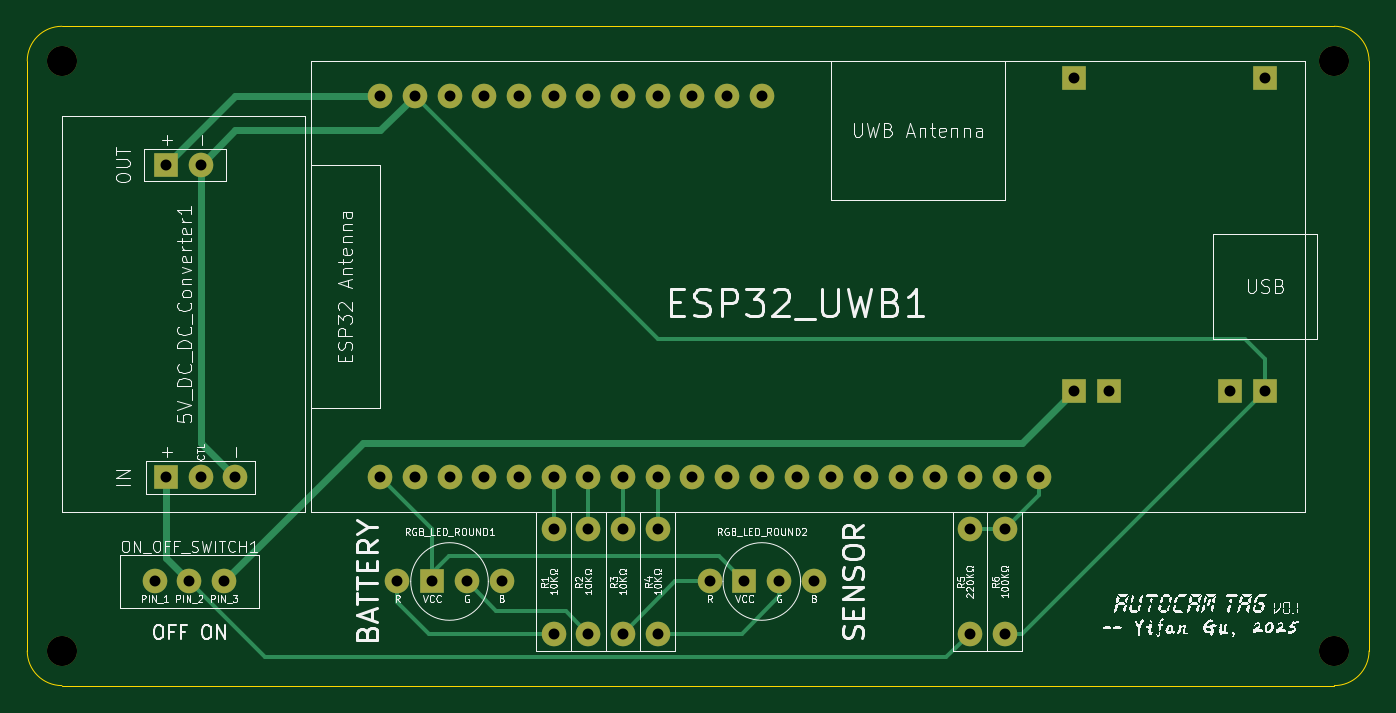
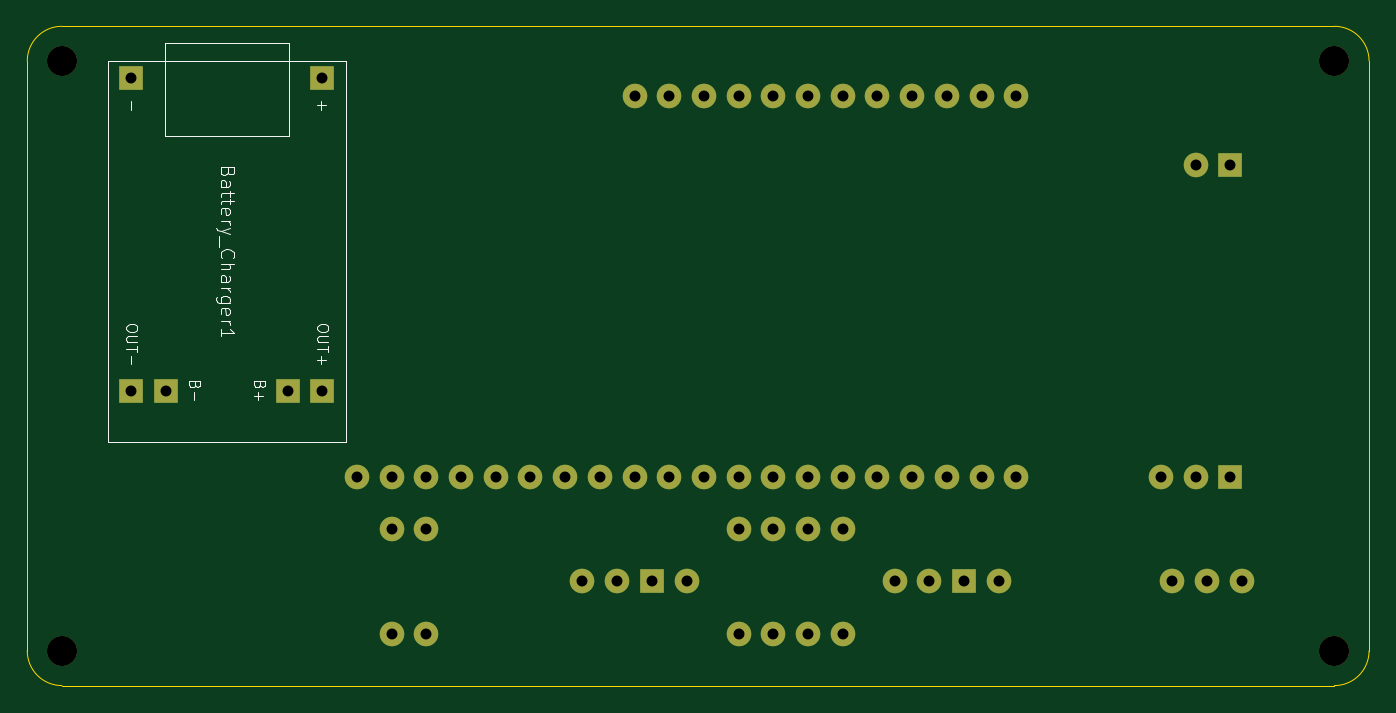
Circuit board: 11 layer files. Board 98.2 x 48.3 mm.
- bottom_copper: tag-B_Cu.gbl (6428 bytes)
- bottom_mask: tag-B_Mask.gbs (2676 bytes)
- paste: tag-B_Paste.gbp (446 bytes)
- bottom_silk: tag-B_Silkscreen.gbo (12554 bytes)
- outline: tag-Edge_Cuts.gm1 (970 bytes)
- top_copper: tag-F_Cu.gtl (9352 bytes)
- top_mask: tag-F_Mask.gts (2676 bytes)
- paste: tag-F_Paste.gtp (446 bytes)
- top_silk: tag-F_Silkscreen.gto (182402 bytes)
- drill: tag-NPTH-drl.gbr (647 bytes)
- drill: tag-PTH-drl.gbr (2821 bytes)

=== bottom_copper: tag-B_Cu.gbl (6428 bytes, source omitted) ===
=== bottom_mask: tag-B_Mask.gbs ===
%TF.GenerationSoftware,KiCad,Pcbnew,9.0.0*%
%TF.CreationDate,2025-03-09T14:02:56-07:00*%
%TF.ProjectId,tag,7461672e-6b69-4636-9164-5f7063625858,v0.1*%
%TF.SameCoordinates,Original*%
%TF.FileFunction,Soldermask,Bot*%
%TF.FilePolarity,Negative*%
%FSLAX46Y46*%
G04 Gerber Fmt 4.6, Leading zero omitted, Abs format (unit mm)*
G04 Created by KiCad (PCBNEW 9.0.0) date 2025-03-09 14:02:56*
%MOMM*%
%LPD*%
G01*
G04 APERTURE LIST*
%ADD10C,1.800000*%
%ADD11R,1.800000X1.800000*%
%ADD12C,2.200000*%
G04 APERTURE END LIST*
D10*
%TO.C,ESP32_UWB1*%
X40855000Y-48260000D03*
X43395000Y-48260000D03*
X45935000Y-48260000D03*
X48475000Y-48260000D03*
X51015000Y-48260000D03*
X53555000Y-48260000D03*
X56095000Y-48260000D03*
X58635000Y-48260000D03*
X61175000Y-48260000D03*
X63715000Y-48260000D03*
X66255000Y-48260000D03*
X68795000Y-48260000D03*
X71335000Y-48260000D03*
X73875000Y-48260000D03*
X76415000Y-48260000D03*
X78955000Y-48260000D03*
X81495000Y-48260000D03*
X84035000Y-48260000D03*
X86575000Y-48260000D03*
X89115000Y-48260000D03*
X40855000Y-20320000D03*
X43395000Y-20320000D03*
X45935000Y-20320000D03*
X48475000Y-20320000D03*
X51015000Y-20320000D03*
X53555000Y-20320000D03*
X56095000Y-20320000D03*
X58635000Y-20320000D03*
X61175000Y-20320000D03*
X63715000Y-20320000D03*
X66255000Y-20320000D03*
X68795000Y-20320000D03*
%TD*%
D11*
%TO.C,5V_DC_DC_Converter1*%
X25185000Y-48260000D03*
D10*
X27725000Y-48260000D03*
X30265000Y-48260000D03*
D11*
X25185000Y-25400000D03*
D10*
X27725000Y-25400000D03*
%TD*%
%TO.C,R1*%
X53555000Y-59690000D03*
X53555000Y-52070000D03*
%TD*%
%TO.C,RGB_LED_ROUND1*%
X42125000Y-55880000D03*
D11*
X44665000Y-55880000D03*
D10*
X47205000Y-55880000D03*
X49745000Y-55880000D03*
%TD*%
D12*
%TO.C,REF\u002A\u002A*%
X110705000Y-60960000D03*
%TD*%
D10*
%TO.C,R2*%
X56095000Y-59690000D03*
X56095000Y-52070000D03*
%TD*%
%TO.C,R4*%
X61175000Y-59690000D03*
X61175000Y-52070000D03*
%TD*%
%TO.C,RGB_LED_ROUND2*%
X64985000Y-55880000D03*
D11*
X67525000Y-55880000D03*
D10*
X70065000Y-55880000D03*
X72605000Y-55880000D03*
%TD*%
%TO.C,R3*%
X58635000Y-59690000D03*
X58635000Y-52070000D03*
%TD*%
%TO.C,R6*%
X86575000Y-59690000D03*
X86575000Y-52070000D03*
%TD*%
%TO.C,ON_OFF_SWITCH1*%
X24345000Y-55880000D03*
X26885000Y-55880000D03*
X29425000Y-55880000D03*
%TD*%
D12*
%TO.C,REF\u002A\u002A*%
X110705000Y-17780000D03*
%TD*%
D10*
%TO.C,R5*%
X84035000Y-59690000D03*
X84035000Y-52070000D03*
%TD*%
D12*
%TO.C,REF\u002A\u002A*%
X17565000Y-17780000D03*
%TD*%
%TO.C,REF\u002A\u002A*%
X17565000Y-60960000D03*
%TD*%
D11*
%TO.C,Battery_Charger1*%
X91655000Y-19050000D03*
X105625000Y-19050000D03*
X91655000Y-41910000D03*
X94195000Y-41910000D03*
X103085000Y-41910000D03*
X105625000Y-41910000D03*
%TD*%
M02*

=== paste: tag-B_Paste.gbp ===
%TF.GenerationSoftware,KiCad,Pcbnew,9.0.0*%
%TF.CreationDate,2025-03-09T14:02:56-07:00*%
%TF.ProjectId,tag,7461672e-6b69-4636-9164-5f7063625858,v0.1*%
%TF.SameCoordinates,Original*%
%TF.FileFunction,Paste,Bot*%
%TF.FilePolarity,Positive*%
%FSLAX46Y46*%
G04 Gerber Fmt 4.6, Leading zero omitted, Abs format (unit mm)*
G04 Created by KiCad (PCBNEW 9.0.0) date 2025-03-09 14:02:56*
%MOMM*%
%LPD*%
G01*
G04 APERTURE LIST*
G04 APERTURE END LIST*
M02*

=== bottom_silk: tag-B_Silkscreen.gbo (12554 bytes, source omitted) ===
=== outline: tag-Edge_Cuts.gm1 ===
%TF.GenerationSoftware,KiCad,Pcbnew,9.0.0*%
%TF.CreationDate,2025-03-09T14:02:56-07:00*%
%TF.ProjectId,tag,7461672e-6b69-4636-9164-5f7063625858,v0.1*%
%TF.SameCoordinates,Original*%
%TF.FileFunction,Profile,NP*%
%FSLAX46Y46*%
G04 Gerber Fmt 4.6, Leading zero omitted, Abs format (unit mm)*
G04 Created by KiCad (PCBNEW 9.0.0) date 2025-03-09 14:02:56*
%MOMM*%
%LPD*%
G01*
G04 APERTURE LIST*
%TA.AperFunction,Profile*%
%ADD10C,0.050000*%
%TD*%
G04 APERTURE END LIST*
D10*
X15025000Y-17780000D02*
G75*
G02*
X17565000Y-15240000I2540000J0D01*
G01*
X17565000Y-15240000D02*
X110705000Y-15240000D01*
X113245000Y-60960000D02*
G75*
G02*
X110705000Y-63500000I-2540000J0D01*
G01*
X113245000Y-17780000D02*
X113245000Y-60960000D01*
X17565000Y-63500000D02*
G75*
G02*
X15025000Y-60960000I0J2540000D01*
G01*
X110705000Y-15240000D02*
G75*
G02*
X113245000Y-17780000I0J-2540000D01*
G01*
X110705000Y-63500000D02*
X17565000Y-63500000D01*
X15025000Y-60960000D02*
X15025000Y-17780000D01*
M02*

=== top_copper: tag-F_Cu.gtl (9352 bytes, source omitted) ===
=== top_mask: tag-F_Mask.gts ===
%TF.GenerationSoftware,KiCad,Pcbnew,9.0.0*%
%TF.CreationDate,2025-03-09T14:02:56-07:00*%
%TF.ProjectId,tag,7461672e-6b69-4636-9164-5f7063625858,v0.1*%
%TF.SameCoordinates,Original*%
%TF.FileFunction,Soldermask,Top*%
%TF.FilePolarity,Negative*%
%FSLAX46Y46*%
G04 Gerber Fmt 4.6, Leading zero omitted, Abs format (unit mm)*
G04 Created by KiCad (PCBNEW 9.0.0) date 2025-03-09 14:02:56*
%MOMM*%
%LPD*%
G01*
G04 APERTURE LIST*
%ADD10C,1.800000*%
%ADD11R,1.800000X1.800000*%
%ADD12C,2.200000*%
G04 APERTURE END LIST*
D10*
%TO.C,ESP32_UWB1*%
X40855000Y-48260000D03*
X43395000Y-48260000D03*
X45935000Y-48260000D03*
X48475000Y-48260000D03*
X51015000Y-48260000D03*
X53555000Y-48260000D03*
X56095000Y-48260000D03*
X58635000Y-48260000D03*
X61175000Y-48260000D03*
X63715000Y-48260000D03*
X66255000Y-48260000D03*
X68795000Y-48260000D03*
X71335000Y-48260000D03*
X73875000Y-48260000D03*
X76415000Y-48260000D03*
X78955000Y-48260000D03*
X81495000Y-48260000D03*
X84035000Y-48260000D03*
X86575000Y-48260000D03*
X89115000Y-48260000D03*
X40855000Y-20320000D03*
X43395000Y-20320000D03*
X45935000Y-20320000D03*
X48475000Y-20320000D03*
X51015000Y-20320000D03*
X53555000Y-20320000D03*
X56095000Y-20320000D03*
X58635000Y-20320000D03*
X61175000Y-20320000D03*
X63715000Y-20320000D03*
X66255000Y-20320000D03*
X68795000Y-20320000D03*
%TD*%
D11*
%TO.C,5V_DC_DC_Converter1*%
X25185000Y-48260000D03*
D10*
X27725000Y-48260000D03*
X30265000Y-48260000D03*
D11*
X25185000Y-25400000D03*
D10*
X27725000Y-25400000D03*
%TD*%
%TO.C,R1*%
X53555000Y-59690000D03*
X53555000Y-52070000D03*
%TD*%
%TO.C,RGB_LED_ROUND1*%
X42125000Y-55880000D03*
D11*
X44665000Y-55880000D03*
D10*
X47205000Y-55880000D03*
X49745000Y-55880000D03*
%TD*%
D12*
%TO.C,REF\u002A\u002A*%
X110705000Y-60960000D03*
%TD*%
D10*
%TO.C,R2*%
X56095000Y-59690000D03*
X56095000Y-52070000D03*
%TD*%
%TO.C,R4*%
X61175000Y-59690000D03*
X61175000Y-52070000D03*
%TD*%
%TO.C,RGB_LED_ROUND2*%
X64985000Y-55880000D03*
D11*
X67525000Y-55880000D03*
D10*
X70065000Y-55880000D03*
X72605000Y-55880000D03*
%TD*%
%TO.C,R3*%
X58635000Y-59690000D03*
X58635000Y-52070000D03*
%TD*%
%TO.C,R6*%
X86575000Y-59690000D03*
X86575000Y-52070000D03*
%TD*%
%TO.C,ON_OFF_SWITCH1*%
X24345000Y-55880000D03*
X26885000Y-55880000D03*
X29425000Y-55880000D03*
%TD*%
D12*
%TO.C,REF\u002A\u002A*%
X110705000Y-17780000D03*
%TD*%
D10*
%TO.C,R5*%
X84035000Y-59690000D03*
X84035000Y-52070000D03*
%TD*%
D12*
%TO.C,REF\u002A\u002A*%
X17565000Y-17780000D03*
%TD*%
%TO.C,REF\u002A\u002A*%
X17565000Y-60960000D03*
%TD*%
D11*
%TO.C,Battery_Charger1*%
X91655000Y-19050000D03*
X105625000Y-19050000D03*
X91655000Y-41910000D03*
X94195000Y-41910000D03*
X103085000Y-41910000D03*
X105625000Y-41910000D03*
%TD*%
M02*

=== paste: tag-F_Paste.gtp ===
%TF.GenerationSoftware,KiCad,Pcbnew,9.0.0*%
%TF.CreationDate,2025-03-09T14:02:56-07:00*%
%TF.ProjectId,tag,7461672e-6b69-4636-9164-5f7063625858,v0.1*%
%TF.SameCoordinates,Original*%
%TF.FileFunction,Paste,Top*%
%TF.FilePolarity,Positive*%
%FSLAX46Y46*%
G04 Gerber Fmt 4.6, Leading zero omitted, Abs format (unit mm)*
G04 Created by KiCad (PCBNEW 9.0.0) date 2025-03-09 14:02:56*
%MOMM*%
%LPD*%
G01*
G04 APERTURE LIST*
G04 APERTURE END LIST*
M02*

=== top_silk: tag-F_Silkscreen.gto (182402 bytes, source omitted) ===
=== drill: tag-NPTH-drl.gbr ===
%TF.GenerationSoftware,KiCad,Pcbnew,9.0.0*%
%TF.CreationDate,2025-03-09T14:02:55-07:00*%
%TF.ProjectId,tag,7461672e-6b69-4636-9164-5f7063625858,v0.1*%
%TF.SameCoordinates,Original*%
%TF.FileFunction,NonPlated,1,2,NPTH,Drill*%
%TF.FilePolarity,Positive*%
%FSLAX46Y46*%
G04 Gerber Fmt 4.6, Leading zero omitted, Abs format (unit mm)*
G04 Created by KiCad (PCBNEW 9.0.0) date 2025-03-09 14:02:55*
%MOMM*%
%LPD*%
G01*
G04 APERTURE LIST*
%TA.AperFunction,ComponentDrill*%
%ADD10C,2.200000*%
%TD*%
G04 APERTURE END LIST*
D10*
%TO.C,REF\u002A\u002A*%
X17565000Y-17780000D03*
X17565000Y-60960000D03*
X110705000Y-17780000D03*
X110705000Y-60960000D03*
M02*

=== drill: tag-PTH-drl.gbr ===
%TF.GenerationSoftware,KiCad,Pcbnew,9.0.0*%
%TF.CreationDate,2025-03-09T14:02:55-07:00*%
%TF.ProjectId,tag,7461672e-6b69-4636-9164-5f7063625858,v0.1*%
%TF.SameCoordinates,Original*%
%TF.FileFunction,Plated,1,2,PTH,Drill*%
%TF.FilePolarity,Positive*%
%FSLAX46Y46*%
G04 Gerber Fmt 4.6, Leading zero omitted, Abs format (unit mm)*
G04 Created by KiCad (PCBNEW 9.0.0) date 2025-03-09 14:02:55*
%MOMM*%
%LPD*%
G01*
G04 APERTURE LIST*
%TA.AperFunction,ComponentDrill*%
%ADD10C,0.800000*%
%TD*%
G04 APERTURE END LIST*
D10*
%TO.C,ON_OFF_SWITCH1*%
X24345000Y-55880000D03*
%TO.C,5V_DC_DC_Converter1*%
X25185000Y-25400000D03*
X25185000Y-48260000D03*
%TO.C,ON_OFF_SWITCH1*%
X26885000Y-55880000D03*
%TO.C,5V_DC_DC_Converter1*%
X27725000Y-25400000D03*
X27725000Y-48260000D03*
%TO.C,ON_OFF_SWITCH1*%
X29425000Y-55880000D03*
%TO.C,5V_DC_DC_Converter1*%
X30265000Y-48260000D03*
%TO.C,ESP32_UWB1*%
X40855000Y-20320000D03*
X40855000Y-48260000D03*
%TO.C,RGB_LED_ROUND1*%
X42125000Y-55880000D03*
%TO.C,ESP32_UWB1*%
X43395000Y-20320000D03*
X43395000Y-48260000D03*
%TO.C,RGB_LED_ROUND1*%
X44665000Y-55880000D03*
%TO.C,ESP32_UWB1*%
X45935000Y-20320000D03*
X45935000Y-48260000D03*
%TO.C,RGB_LED_ROUND1*%
X47205000Y-55880000D03*
%TO.C,ESP32_UWB1*%
X48475000Y-20320000D03*
X48475000Y-48260000D03*
%TO.C,RGB_LED_ROUND1*%
X49745000Y-55880000D03*
%TO.C,ESP32_UWB1*%
X51015000Y-20320000D03*
X51015000Y-48260000D03*
X53555000Y-20320000D03*
X53555000Y-48260000D03*
%TO.C,R1*%
X53555000Y-52070000D03*
X53555000Y-59690000D03*
%TO.C,ESP32_UWB1*%
X56095000Y-20320000D03*
X56095000Y-48260000D03*
%TO.C,R2*%
X56095000Y-52070000D03*
X56095000Y-59690000D03*
%TO.C,ESP32_UWB1*%
X58635000Y-20320000D03*
X58635000Y-48260000D03*
%TO.C,R3*%
X58635000Y-52070000D03*
X58635000Y-59690000D03*
%TO.C,ESP32_UWB1*%
X61175000Y-20320000D03*
X61175000Y-48260000D03*
%TO.C,R4*%
X61175000Y-52070000D03*
X61175000Y-59690000D03*
%TO.C,ESP32_UWB1*%
X63715000Y-20320000D03*
X63715000Y-48260000D03*
%TO.C,RGB_LED_ROUND2*%
X64985000Y-55880000D03*
%TO.C,ESP32_UWB1*%
X66255000Y-20320000D03*
X66255000Y-48260000D03*
%TO.C,RGB_LED_ROUND2*%
X67525000Y-55880000D03*
%TO.C,ESP32_UWB1*%
X68795000Y-20320000D03*
X68795000Y-48260000D03*
%TO.C,RGB_LED_ROUND2*%
X70065000Y-55880000D03*
%TO.C,ESP32_UWB1*%
X71335000Y-48260000D03*
%TO.C,RGB_LED_ROUND2*%
X72605000Y-55880000D03*
%TO.C,ESP32_UWB1*%
X73875000Y-48260000D03*
X76415000Y-48260000D03*
X78955000Y-48260000D03*
X81495000Y-48260000D03*
X84035000Y-48260000D03*
%TO.C,R5*%
X84035000Y-52070000D03*
X84035000Y-59690000D03*
%TO.C,ESP32_UWB1*%
X86575000Y-48260000D03*
%TO.C,R6*%
X86575000Y-52070000D03*
X86575000Y-59690000D03*
%TO.C,ESP32_UWB1*%
X89115000Y-48260000D03*
%TO.C,Battery_Charger1*%
X91655000Y-19050000D03*
X91655000Y-41910000D03*
X94195000Y-41910000D03*
X103085000Y-41910000D03*
X105625000Y-19050000D03*
X105625000Y-41910000D03*
M02*
